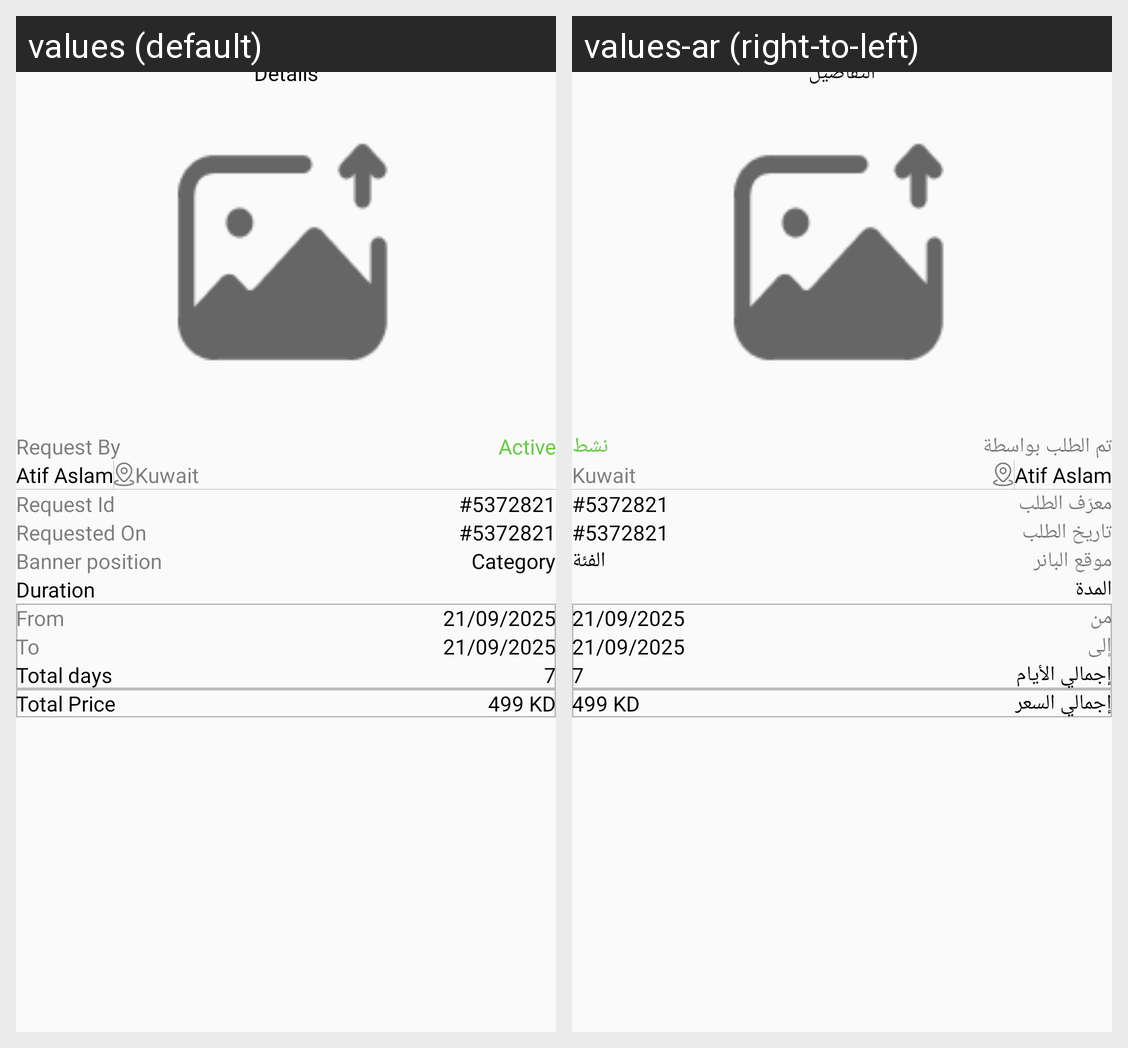

The Android screen above is rendered under two locales of the same app. Produce the string resources it draws, with the default and per-locale values.
Android screen res/layout/fragment_banner_request_detail.xml rendered under 2 locales, left to right: values (default), values-ar (right-to-left). Device: Nexus 5 (rendered at 1080×1920; each locale shown at half size, 540×960, under a caption strip naming it); theme Theme.DesynatAdmin.
Strings drawn on this screen, with the default value and each locale's value (text and hints the layout hard-codes, and strings that could not be matched under every locale, appear in the picture but are not listed):

details
  values: Details
  values-ar: التفاصيل

request_by
  values: Request By
  values-ar: تم الطلب بواسطة

active
  values: Active
  values-ar: نشط

request_id
  values: Request Id
  values-ar: معرّف الطلب

requested_on
  values: Requested On
  values-ar: تاريخ الطلب

banner_position
  values: Banner position
  values-ar: موقع البانر

category
  values: Category
  values-ar: الفئة

duration
  values: Duration
  values-ar: المدة

from
  values: From
  values-ar: من

to
  values: To
  values-ar: إلى

total_days
  values: Total days
  values-ar: إجمالي الأيام

total_price
  values: Total Price
  values-ar: إجمالي السعر
